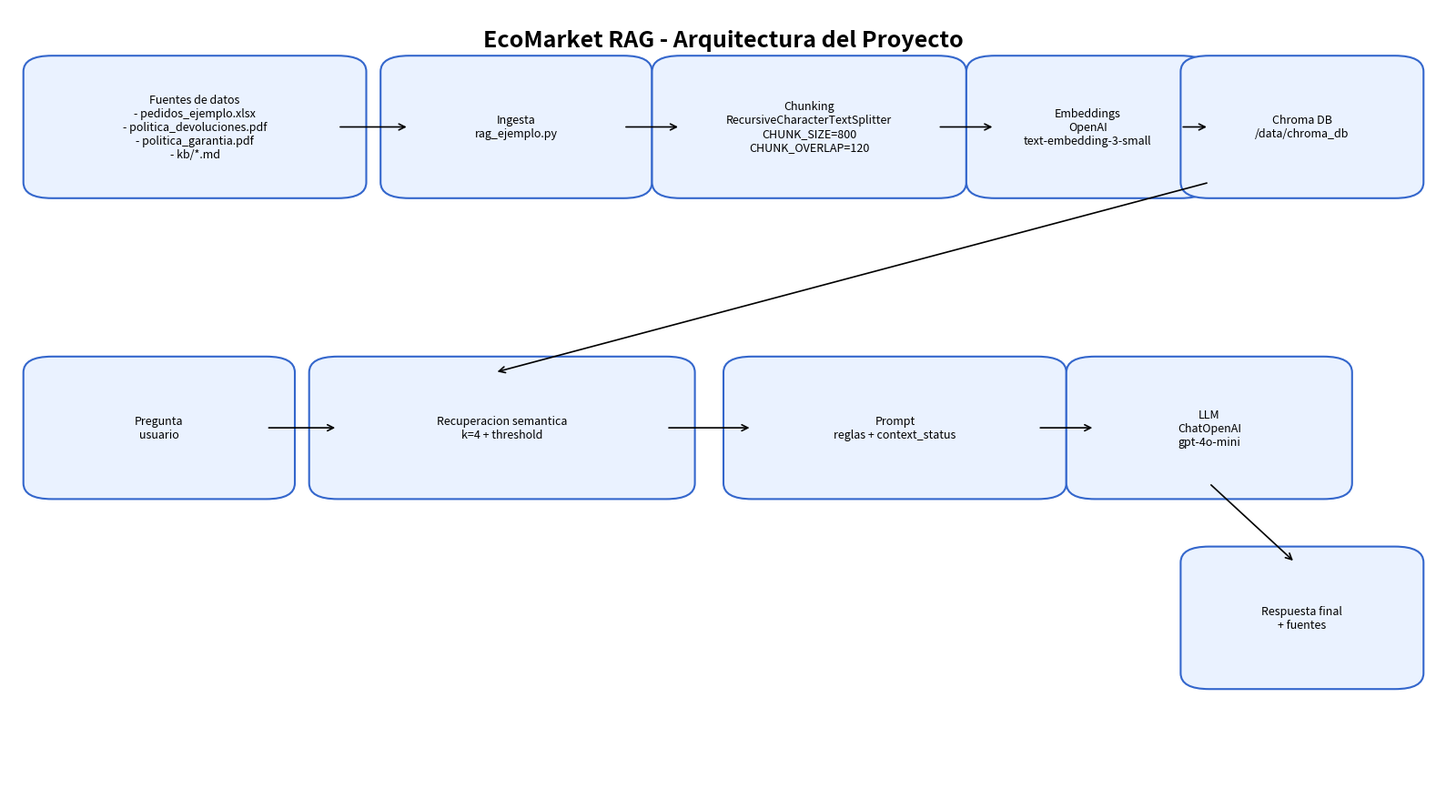

This chart was generated by the following Python code:
from __future__ import annotations

import matplotlib.pyplot as plt
from matplotlib.patches import FancyArrowPatch, FancyBboxPatch


def box(ax, x, y, w, h, text, fc="#eaf2ff", ec="#3366cc"):
    patch = FancyBboxPatch(
        (x, y),
        w,
        h,
        boxstyle="round,pad=0.02,rounding_size=0.02",
        linewidth=1.5,
        edgecolor=ec,
        facecolor=fc,
    )
    ax.add_patch(patch)
    ax.text(x + w / 2, y + h / 2, text, ha="center", va="center", fontsize=9, wrap=True)


def arrow(ax, x1, y1, x2, y2):
    arr = FancyArrowPatch((x1, y1), (x2, y2), arrowstyle="->", mutation_scale=12, linewidth=1.2)
    ax.add_patch(arr)


def main() -> None:
    fig, ax = plt.subplots(figsize=(16, 9))
    ax.set_xlim(0, 1)
    ax.set_ylim(0, 1)
    ax.axis("off")

    ax.text(
        0.5,
        0.96,
        "EcoMarket RAG - Arquitectura del Proyecto",
        ha="center",
        va="center",
        fontsize=18,
        fontweight="bold",
    )

    box(ax, 0.03, 0.78, 0.2, 0.14, "Fuentes de datos\n- pedidos_ejemplo.xlsx\n- politica_devoluciones.pdf\n- politica_garantia.pdf\n- kb/*.md")
    box(ax, 0.28, 0.78, 0.15, 0.14, "Ingesta\nrag_ejemplo.py")
    box(ax, 0.47, 0.78, 0.18, 0.14, "Chunking\nRecursiveCharacterTextSplitter\nCHUNK_SIZE=800\nCHUNK_OVERLAP=120")
    box(ax, 0.69, 0.78, 0.13, 0.14, "Embeddings\nOpenAI\ntext-embedding-3-small")
    box(ax, 0.84, 0.78, 0.13, 0.14, "Chroma DB\n/data/chroma_db")

    arrow(ax, 0.23, 0.85, 0.28, 0.85)
    arrow(ax, 0.43, 0.85, 0.47, 0.85)
    arrow(ax, 0.65, 0.85, 0.69, 0.85)
    arrow(ax, 0.82, 0.85, 0.84, 0.85)

    box(ax, 0.03, 0.4, 0.15, 0.14, "Pregunta\nusuario")
    box(ax, 0.23, 0.4, 0.23, 0.14, "Recuperacion semantica\nk=4 + threshold")
    box(ax, 0.52, 0.4, 0.2, 0.14, "Prompt\nreglas + context_status")
    box(ax, 0.76, 0.4, 0.16, 0.14, "LLM\nChatOpenAI\ngpt-4o-mini")
    box(ax, 0.84, 0.16, 0.13, 0.14, "Respuesta final\n+ fuentes")

    arrow(ax, 0.18, 0.47, 0.23, 0.47)
    arrow(ax, 0.46, 0.47, 0.52, 0.47)
    arrow(ax, 0.72, 0.47, 0.76, 0.47)
    arrow(ax, 0.84, 0.78, 0.34, 0.54)  # VDB -> Recuperacion
    arrow(ax, 0.84, 0.40, 0.90, 0.30)

    fig.tight_layout()
    fig.savefig("Arquitectura.png", dpi=180)


if __name__ == "__main__":
    main()
